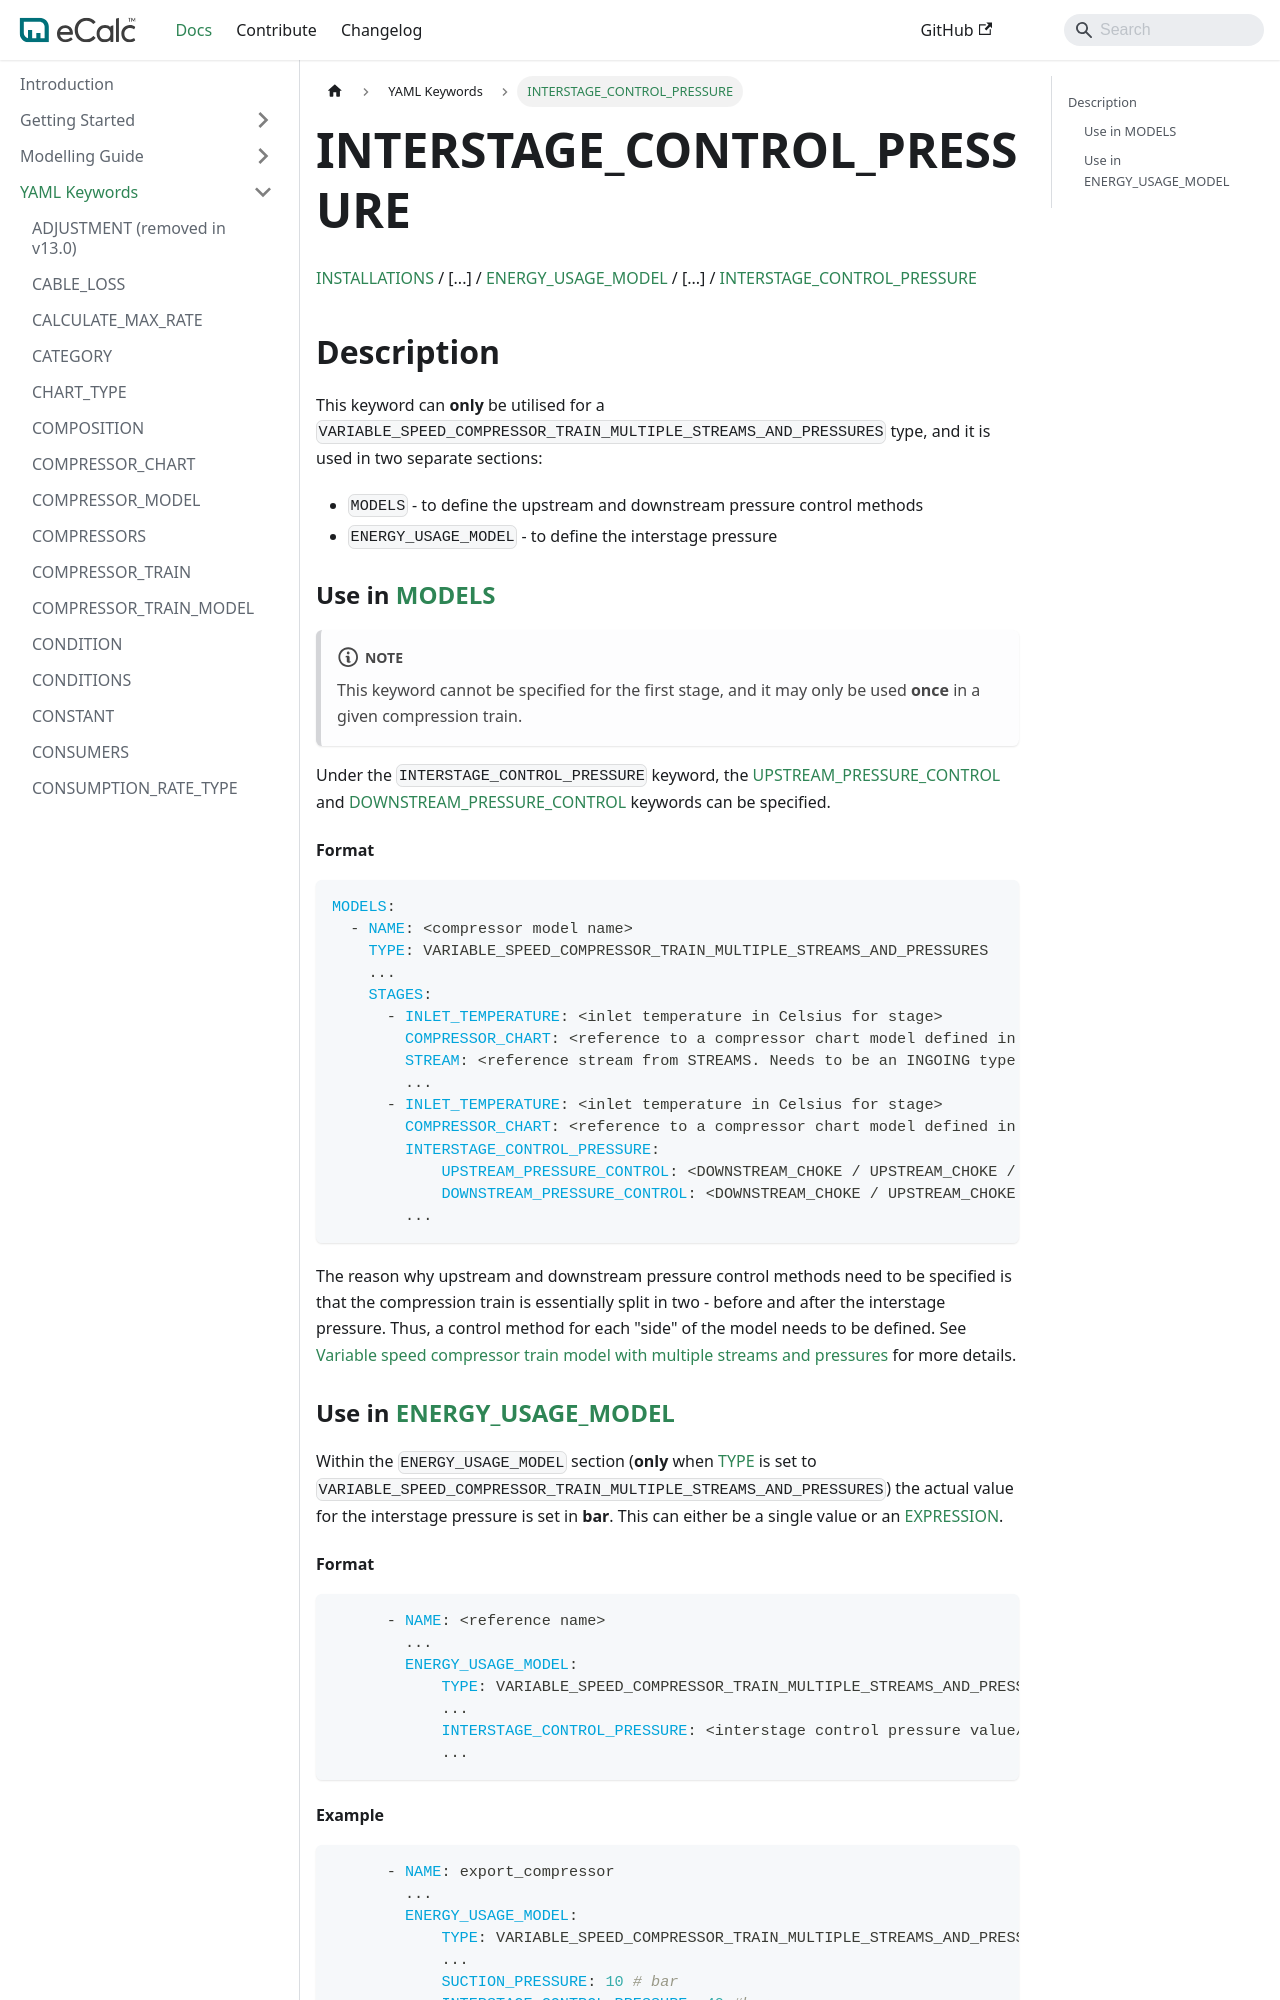

repository: equinor/ecalc · page: v15.8/docs/about/references/INTERSTAGE_CONTROL_PRESSURE/index.html · generator: docusaurus

# INTERSTAGE_CONTROL_PRESSURE

[INSTALLATIONS](/about/references/INSTALLATIONS.md) /
[...] /
[ENERGY_USAGE_MODEL](/about/references/ENERGY_USAGE_MODEL.md)  / [...] /
[INTERSTAGE_CONTROL_PRESSURE](/about/references/INTERSTAGE_CONTROL_PRESSURE.md)

## Description {/* #description */}

This keyword can **only** be utilised for a `VARIABLE_SPEED_COMPRESSOR_TRAIN_MULTIPLE_STREAMS_AND_PRESSURES` type, and it is used in two separate sections:

- `MODELS` - to define the upstream and downstream pressure control methods
- `ENERGY_USAGE_MODEL` - to define the interstage pressure

### Use in [MODELS](/about/references/MODELS.md) {/* #use-in-models */}

:::note
This keyword cannot be specified for the first stage, and it may only be used **once** in a given compression train.
:::

Under the `INTERSTAGE_CONTROL_PRESSURE` keyword, the [UPSTREAM_PRESSURE_CONTROL](/about/references/UPSTREAM_PRESSURE_CONTROL.md) and [DOWNSTREAM_PRESSURE_CONTROL](/about/references/DOWNSTREAM_PRESSURE_CONTROL.md) keywords can be specified.

#### Format {/* #format */}

~~~~yaml
MODELS:
  - NAME: <compressor model name>
    TYPE: VARIABLE_SPEED_COMPRESSOR_TRAIN_MULTIPLE_STREAMS_AND_PRESSURES
    ...
    STAGES:
      - INLET_TEMPERATURE: <inlet temperature in Celsius for stage>
        COMPRESSOR_CHART: <reference to a compressor chart model defined in MODELS>
        STREAM: <reference stream from STREAMS. Needs to be an INGOING type stream.>
        ...
      - INLET_TEMPERATURE: <inlet temperature in Celsius for stage>
        COMPRESSOR_CHART: <reference to a compressor chart model defined in MODELS>
        INTERSTAGE_CONTROL_PRESSURE:
            UPSTREAM_PRESSURE_CONTROL: <DOWNSTREAM_CHOKE / UPSTREAM_CHOKE / INDIVIDUAL_ASV_RATE> 
            DOWNSTREAM_PRESSURE_CONTROL: <DOWNSTREAM_CHOKE / UPSTREAM_CHOKE / INDIVIDUAL_ASV_RATE>
        ...
~~~~

The reason why upstream and downstream pressure control methods need to be specified is that the compression train is essentially split in two - before and after the interstage pressure. Thus, a control method for each "side" of the model needs to be defined.
See [Variable speed compressor train model with multiple streams and pressures](/about/modelling/setup/models/compressor_modelling/compressor_models_types/variable_speed_compressor_train_model_with_multiple_streams_and_pressures.md) for more details.

### Use in [ENERGY_USAGE_MODEL](/about/references/ENERGY_USAGE_MODEL.md) {/* #use-in-energy_usage_model */}

Within the `ENERGY_USAGE_MODEL` section (**only** when [TYPE](/about/references/TYPE.md) is set to `VARIABLE_SPEED_COMPRESSOR_TRAIN_MULTIPLE_STREAMS_AND_PRESSURES`) the actual value for the interstage pressure is set in **bar**.
This can either be a single value or an [EXPRESSION](/about/references/EXPRESSION.md).
